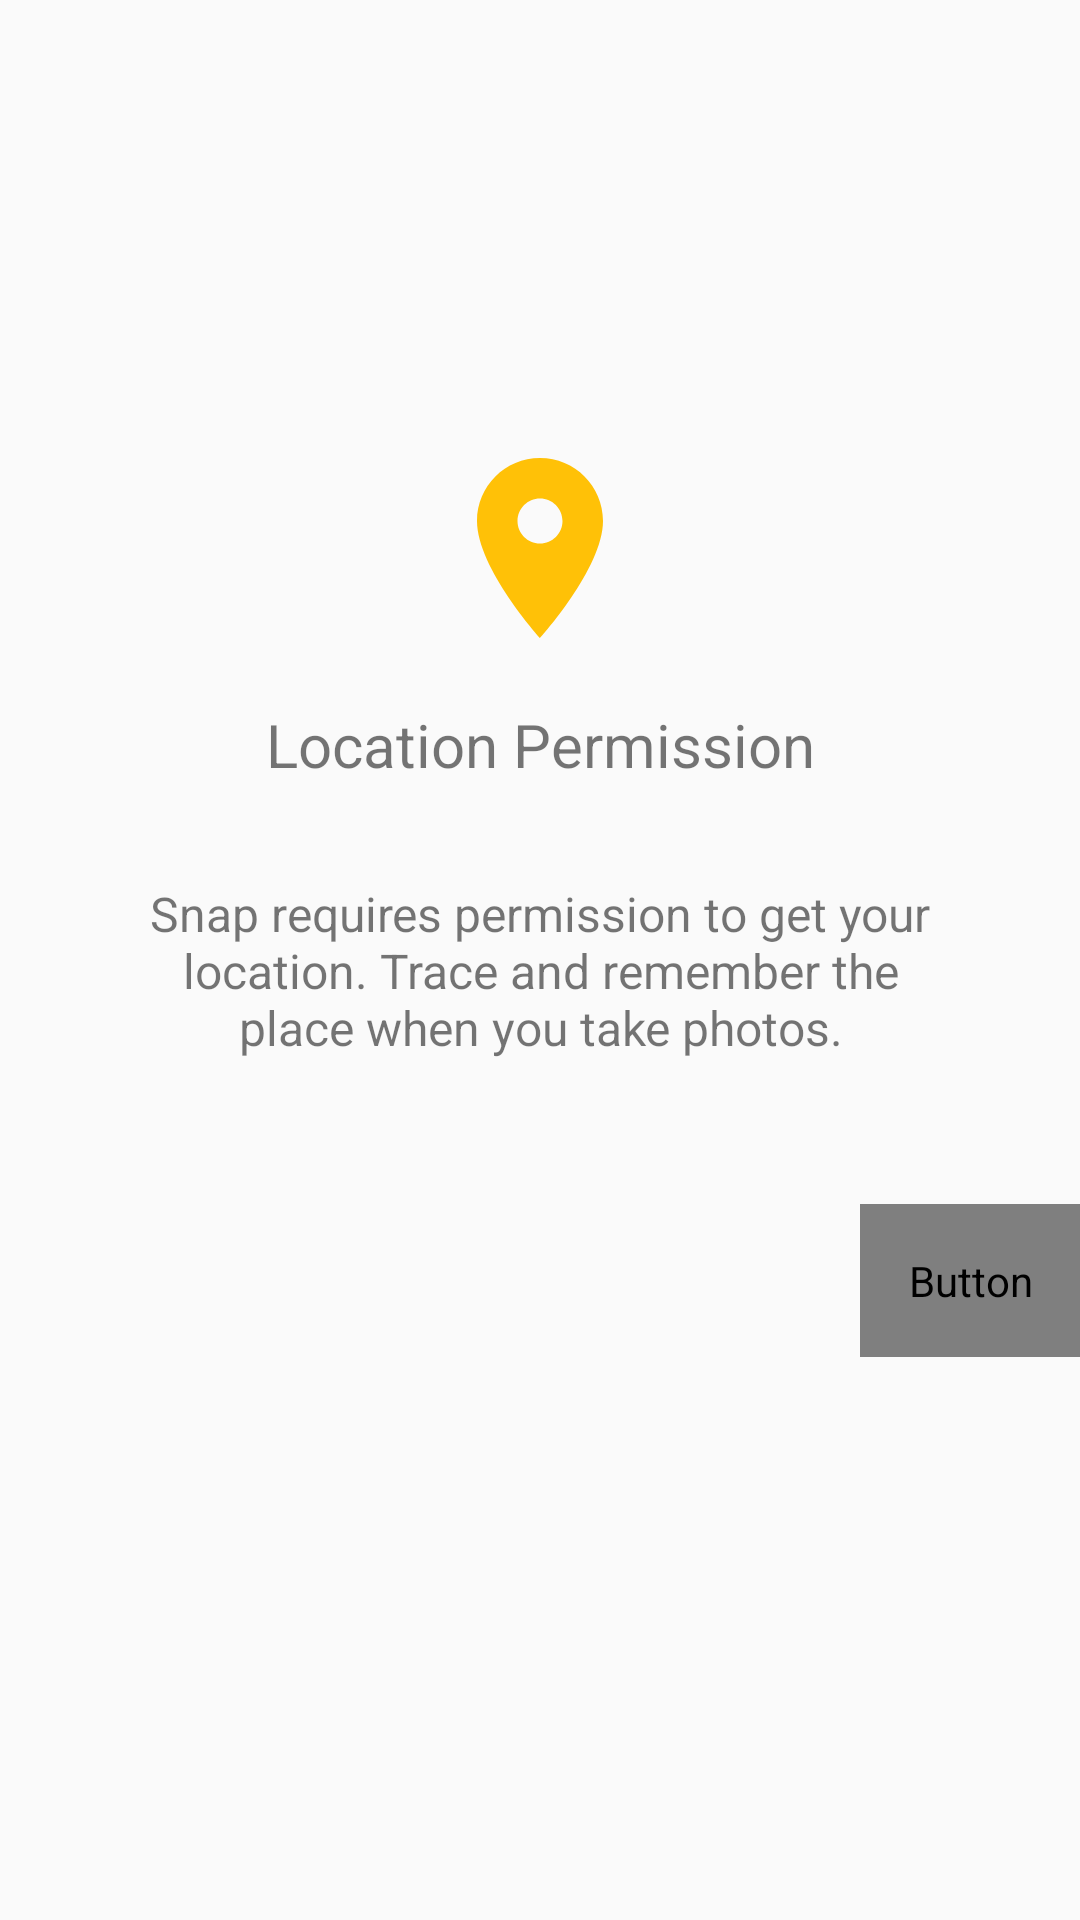

Layout XML and referenced resources for this Android screen:
<!-- AndroidManifest.xml: activity theme TransparentStatusBar -->
<!-- res/layout/activity_permission_location.xml -->
<?xml version="1.0" encoding="utf-8"?>
<android.support.constraint.ConstraintLayout
    xmlns:android="http://schemas.android.com/apk/res/android"
    xmlns:app="http://schemas.android.com/apk/res-auto"
    xmlns:tools="http://schemas.android.com/tools"
    android:id="@+id/base_layout"
    android:layout_width="match_parent"
    android:layout_height="match_parent"
    app:layout_editor_absoluteX="0dp"
    app:layout_editor_absoluteY="80dp"
    tools:layout_editor_absoluteX="0dp"
    tools:layout_editor_absoluteY="80dp"
    tools:context="com.qoovers.snapwhyb.PermissionLocationActivity">

    <ImageView
        android:id="@+id/icon"
        android:layout_width="@dimen/icon_6"
        android:layout_height="@dimen/icon_6"
        android:layout_marginBottom="@dimen/margin_0"
        android:contentDescription="@string/permission_location_image_content_description"
        android:scaleType="centerCrop"
        android:src="@drawable/ic_location_on_amber"
        app:layout_constraintBottom_creator="1"
        app:layout_constraintBottom_toBottomOf="@+id/base_layout"
        app:layout_constraintLeft_creator="1"
        app:layout_constraintLeft_toLeftOf="@+id/base_layout"
        app:layout_constraintRight_creator="1"
        app:layout_constraintRight_toRightOf="@+id/base_layout"
        app:layout_constraintTop_creator="1"
        app:layout_constraintTop_toTopOf="@+id/base_layout"
        app:layout_constraintVertical_bias="0.258"
        app:layout_editor_absoluteX="0dp"
        app:layout_editor_absoluteY="0dp"
        tools:layout_constraintBottom_creator="1"
        tools:layout_constraintLeft_creator="1"
        tools:layout_constraintRight_creator="1"
        tools:layout_constraintTop_creator="1" />

    <TextView
        android:id="@+id/title"
        style="@style/title.secondary"
        android:layout_width="wrap_content"
        android:layout_height="wrap_content"
        android:padding="@dimen/margin_3"
        android:text="@string/permission_location_title"
        app:layout_constraintEnd_toEndOf="parent"
        app:layout_constraintLeft_creator="1"
        app:layout_constraintLeft_toLeftOf="@+id/base_layout"
        app:layout_constraintStart_toStartOf="parent"
        app:layout_constraintTop_creator="0"
        app:layout_constraintTop_toBottomOf="@+id/icon"
        app:layout_editor_absoluteX="16dp"
        app:layout_editor_absoluteY="140dp"
        tools:layout_constraintLeft_creator="0"
        tools:layout_constraintTop_creator="0" />

    <TextView
        android:id="@+id/subtitle"
        style="@style/header.secondary"
        android:layout_width="wrap_content"
        android:layout_height="wrap_content"
        android:paddingTop="@dimen/margin_3"
        android:paddingBottom="@dimen/margin_3"
        android:paddingStart="@dimen/margin_6"
        android:paddingEnd="@dimen/margin_6"
        android:text="@string/permission_location_subtitle"
        android:textAlignment="center"
        app:layout_constraintLeft_creator="1"
        app:layout_constraintLeft_toLeftOf="@+id/base_layout"
        app:layout_constraintTop_creator="0"
        app:layout_constraintTop_toBottomOf="@+id/title"
        tools:layout_editor_absoluteX="0dp"
        tools:layout_editor_absoluteY="355dp" />

    <Button
        android:id="@+id/button"
        style="@style/button.inversePrimary"
        android:layout_width="wrap_content"
        android:layout_height="wrap_content"
        android:layout_marginTop="@dimen/margin_5"
        android:background="@drawable/button_permission_storage"
        android:onClick="grantLocationPermission"
        android:padding="@dimen/margin_3"
        android:text="@string/permission_location_button"
        app:layout_constraintEnd_toEndOf="parent"
        app:layout_constraintLeft_creator="1"
        app:layout_constraintLeft_toLeftOf="@+id/base_layout"
        app:layout_constraintTop_creator="0"
        app:layout_constraintTop_toBottomOf="@+id/subtitle" />

</android.support.constraint.ConstraintLayout>
<!-- resources referenced by this layout -->
<resources>
  <dimen name="icon_6">72dp</dimen>
  <dimen name="margin_0">0dp</dimen>
  <dimen name="margin_3">16dp</dimen>
  <dimen name="margin_5">32dp</dimen>
  <dimen name="margin_6">48dp</dimen>
  <!-- drawable button_permission_storage (drawable) -->
  <?xml version="1.0" encoding="utf-8"?>
  <ripple
      xmlns:android="http://schemas.android.com/apk/res/android"
      xmlns:tools="http://schemas.android.com/tools"
      android:color="@color/button_ripple_permission_storage"
      tools:targetApi="lollipop"> 
      <item android:id="@android:id/background">
          <shape android:shape="rectangle">
              <solid android:color="@color/button_normal_permission_storage" /> 
          </shape>
      </item>
  </ripple>
  <!-- drawable ic_location_on_amber (drawable) -->
  <?xml version="1.0" encoding="utf-8"?>
  <vector xmlns:android="http://schemas.android.com/apk/res/android"
      android:width="24dp"
      android:height="24dp"
      android:viewportWidth="24.0"
      android:viewportHeight="24.0">
      <path
          android:fillColor="@color/icon_amber"
          android:pathData="M12,2C8.13,2 5,5.13 5,9c0,5.25 7,13 7,13s7,-7.75 7,-13c0,-3.87 -3.13,-7 -7,-7zM12,11.5c-1.38,0 -2.5,-1.12 -2.5,-2.5s1.12,-2.5 2.5,-2.5 2.5,1.12 2.5,2.5 -1.12,2.5 -2.5,2.5z"/>
  </vector>
  <string name="permission_location_button">Grant location permission</string>
  <string name="permission_location_image_content_description">Location icon</string>
  <string name="permission_location_subtitle">Snap requires permission to get your location. Trace and remember the place when you take photos.</string>
  <string name="permission_location_title">Location Permission</string>
  <style name="button.inversePrimary" parent="button">
          <item name="android:textColor">@color/text_inverse_primary</item>
      </style>
  <style name="header.secondary" parent="header">
          <item name="android:textColor">@color/text_secondary</item>
      </style>
  <style name="title.secondary" parent="title">
          <item name="android:textColor">@color/text_secondary</item>
      </style>
  <style name="TransparentStatusBar" parent="AppTheme.NoActionBar">
          <item name="android:windowActionBarOverlay">true</item>
          <item name="android:navigationBarColor">@android:color/transparent</item>
          <item name="android:windowTranslucentStatus">true</item>
          <item name="android:windowTranslucentNavigation">true</item>
      </style>
  <color name="button_ripple_permission_storage">#DEFFB74D</color>
  <color name="button_normal_permission_storage">#DEF57C00</color>
  <color name="icon_amber">#FFC107</color>
  <style name="button">
          <item name="android:textSize">14sp</item>
          <item name="android:textStyle">normal</item>
          <item name="android:fontFamily">@string/font_fontFamily_medium</item>
          <item name="android:textAllCaps">true</item>
      </style>
  <color name="text_inverse_primary">#ffffff</color>
  <style name="header">
          <item name="android:textSize">16sp</item>
      </style>
  <color name="text_secondary">#8A000000</color>
  <style name="title">
          <item name="android:textSize">20sp</item>
      </style>
  <style name="AppTheme.NoActionBar">
          <item name="windowActionBar">false</item>
          <item name="windowNoTitle">true</item>
      </style>
</resources>
